2-way image classification set "spectrograms_stft_5s_grayscale" from GitHub (MalakarEresh/Parkinson-Detection-); label vocabulary: healthy, parkinson.

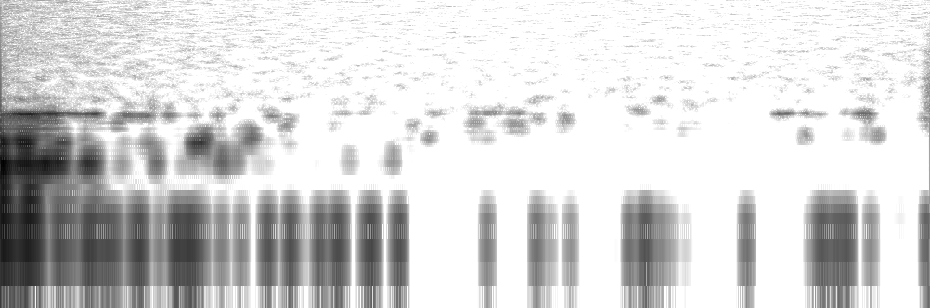
Label: healthy

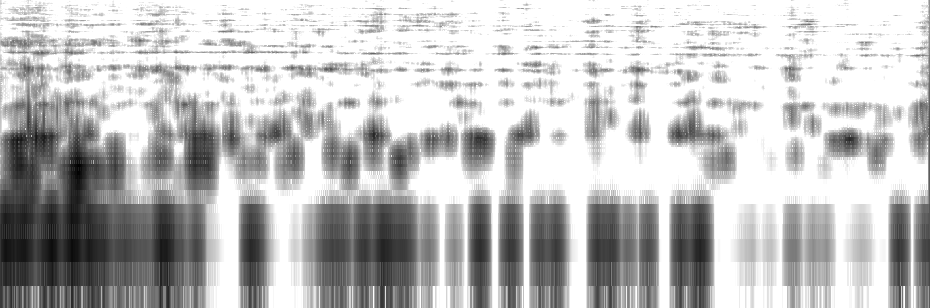
Label: healthy

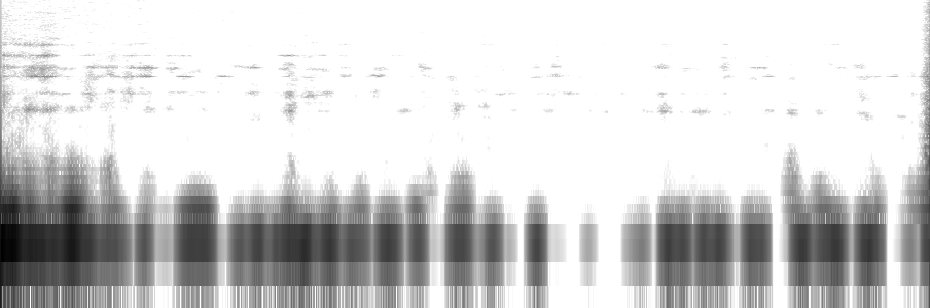
Label: parkinson

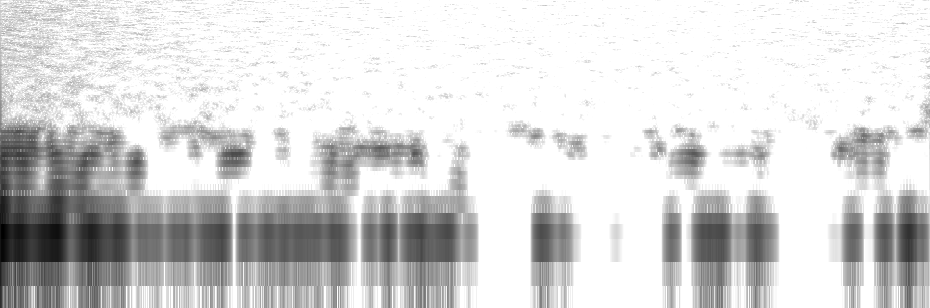
Label: parkinson

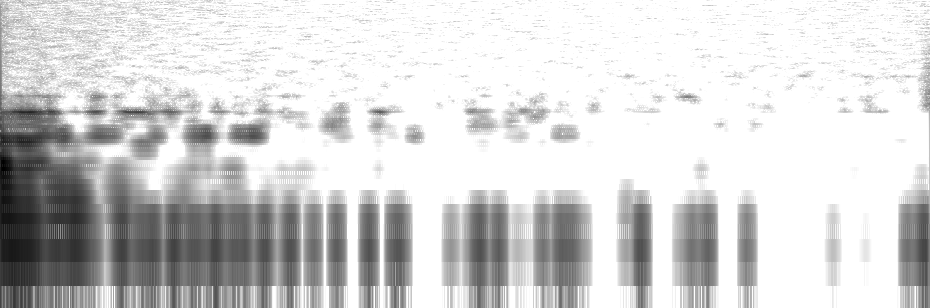
Label: healthy

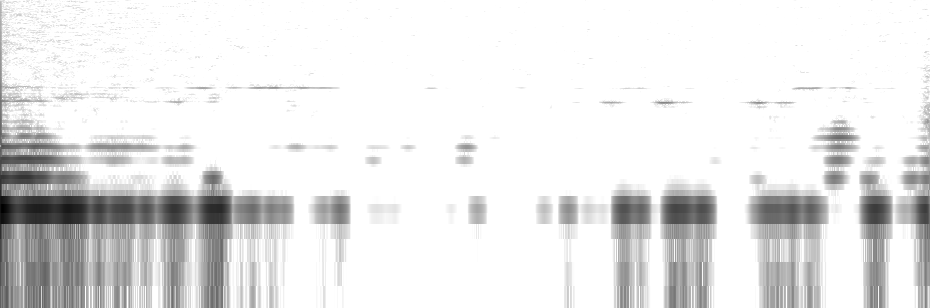
Label: parkinson
